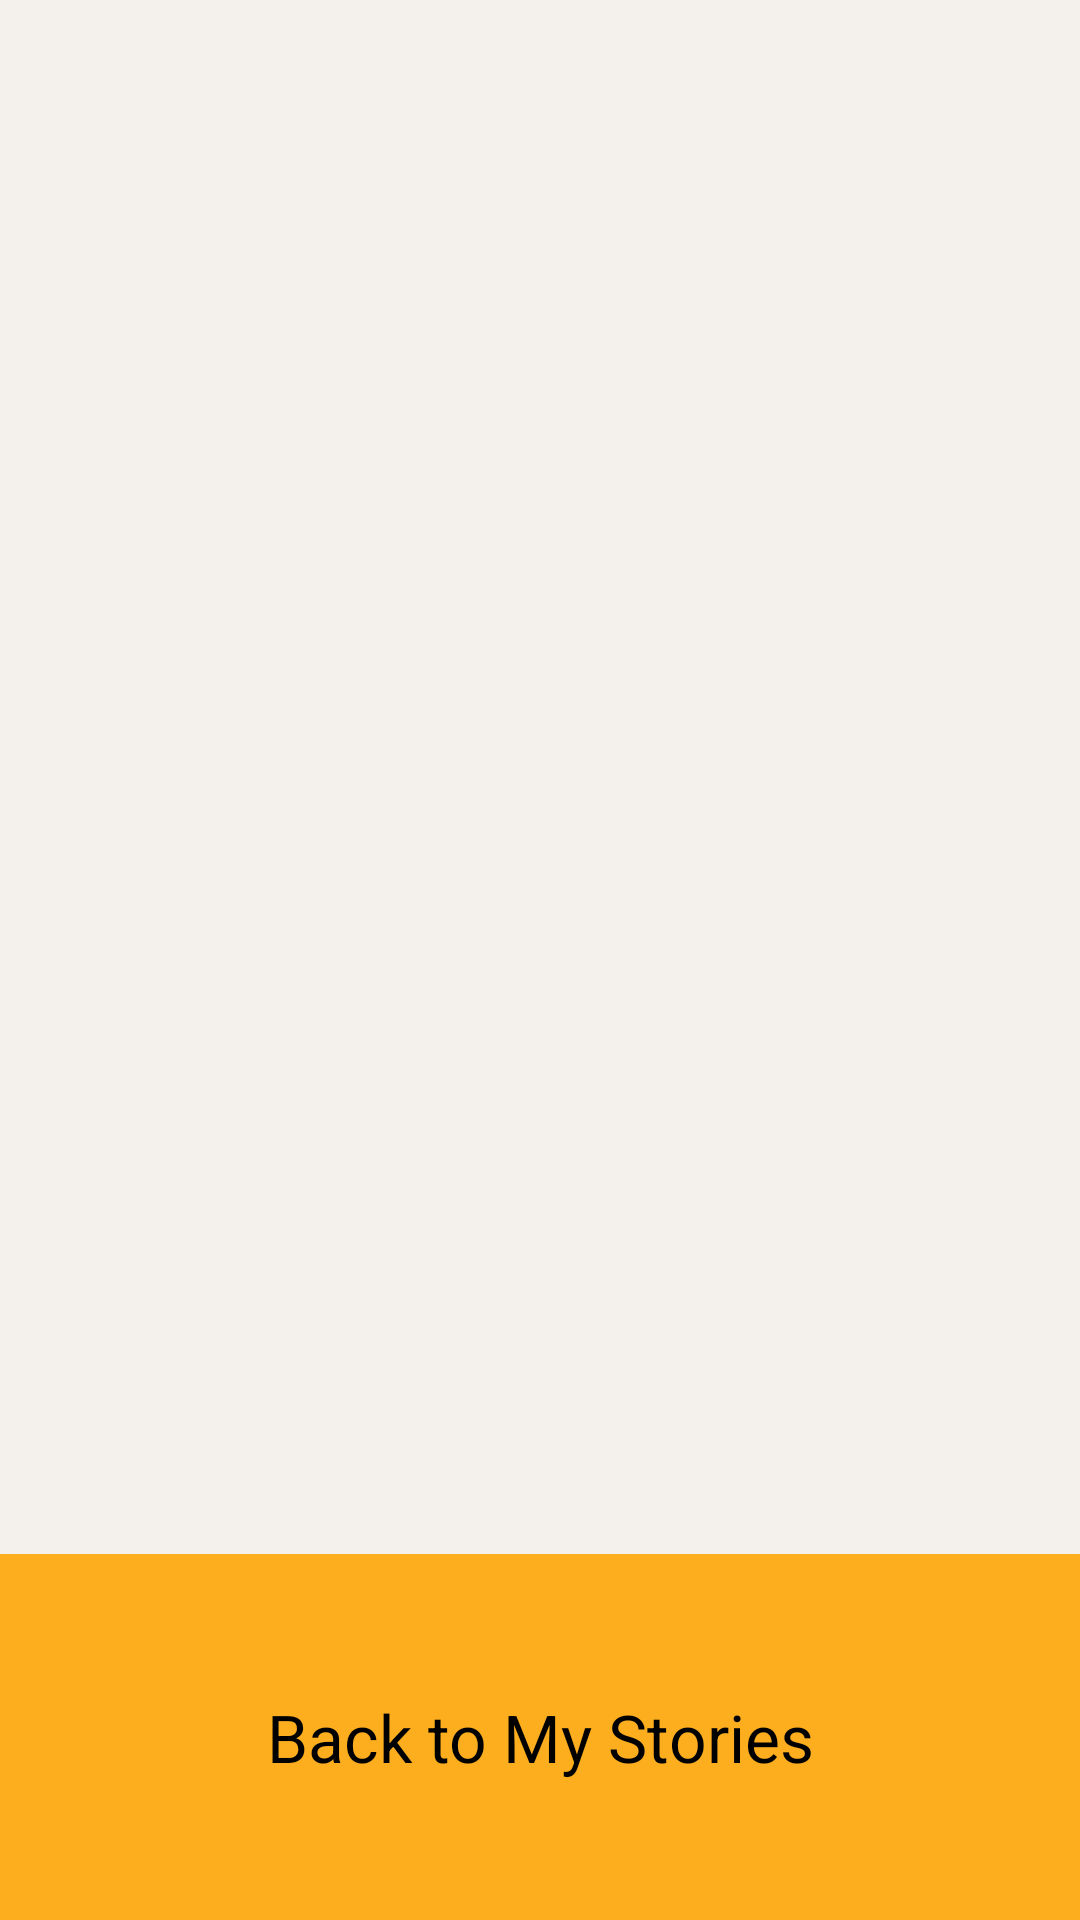

Produce the Android XML layout that renders to this screen, including the resource entries it uses.
<!-- AndroidManifest.xml: application theme android:Theme.Holo.Light.DarkActionBar -->
<!-- res/layout/activity_queue_list.xml -->
<LinearLayout xmlns:android="http://schemas.android.com/apk/res/android"
    xmlns:tools="http://schemas.android.com/tools"
    android:layout_width="match_parent"
    android:layout_height="match_parent"
    android:orientation="vertical"
    android:background="#f4f1ec"
    tools:context="com.example.school.silverproductivity.QueueList">

    

    <LinearLayout
        android:layout_width="fill_parent"
        android:layout_height="wrap_content"
        android:orientation="vertical"
        android:layout_weight="10">

        <ListView
            android:id="@+id/queueList"
            android:layout_width="fill_parent"
            android:layout_height="wrap_content"
            android:background="#fff"
            android:divider="@android:color/transparent"
            android:scrollbars="none" />

    </LinearLayout>


    <LinearLayout
        android:layout_width="fill_parent"
        android:layout_height="70dp"
        android:orientation="horizontal"
        android:layout_weight="1"
        android:layout_gravity="center"
        android:background="#000000"
        android:gravity="bottom">

        <Button
            android:id="@+id/bBackToWorkload"
            android:text="Back to My Stories"
            android:layout_width="fill_parent"
            android:layout_height="fill_parent"
            android:background="#fdae1e"
            android:textAppearance="?android:attr/textAppearanceLarge" />

    </LinearLayout>

</LinearLayout>
<!-- resources referenced by this layout -->
<resources>

</resources>
